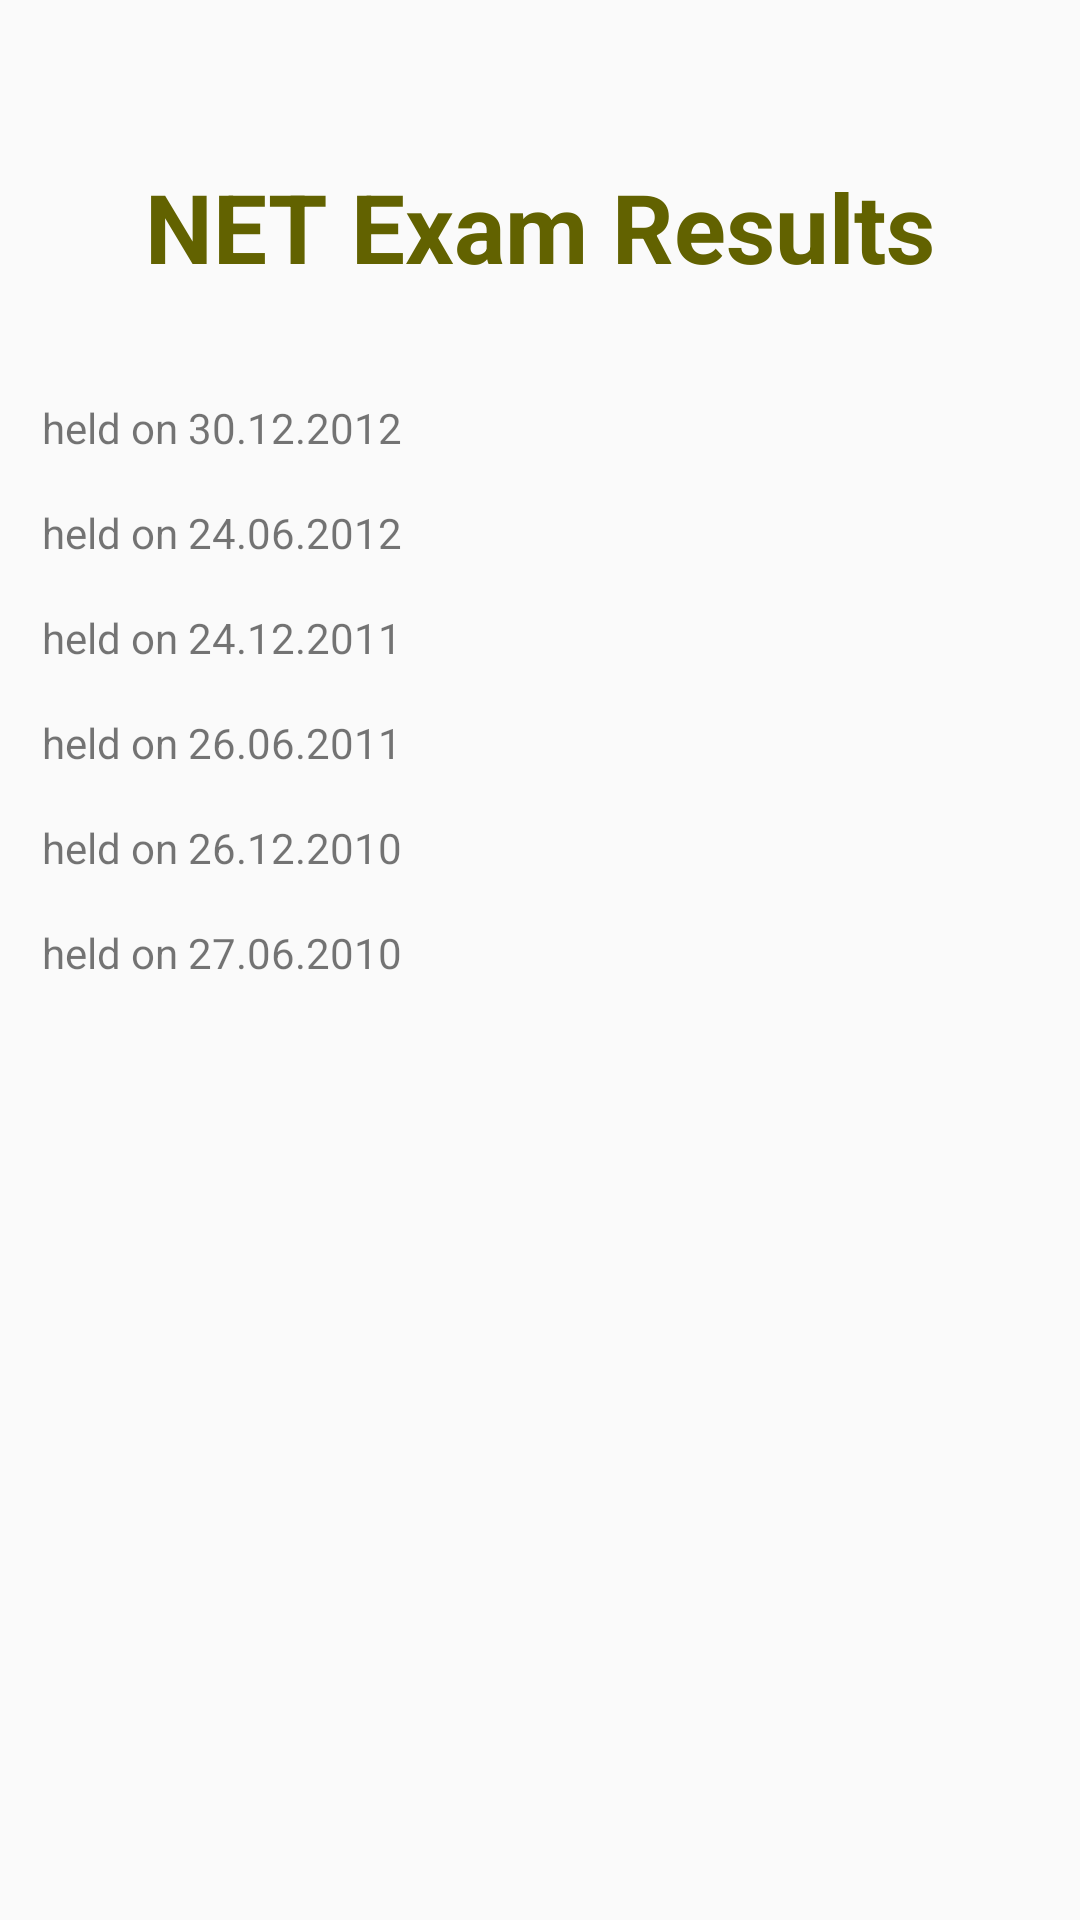

Here is an Android app screen rendered from its layout file. Give the layout XML and the strings, colors and styles it references.
<!-- AndroidManifest.xml: application theme AppTheme -->
<!-- res/layout/net_results.xml -->
<?xml version="1.0" encoding="utf-8"?>
<LinearLayout xmlns:android="http://schemas.android.com/apk/res/android"
    android:orientation="vertical" android:layout_width="match_parent"
    android:layout_height="match_parent"
    android:padding="14dp">


    <TextView
        android:layout_width="wrap_content"
        android:layout_height="wrap_content"
        android:textAppearance="?android:attr/textAppearanceLarge"
        android:text="NET Exam Results"
        android:id="@+id/textView"
        android:layout_gravity="center_horizontal"
        android:layout_marginTop="40dp"
        android:textColor="#626200"
        android:textStyle="bold"
        android:textSize="32sp" />

    <TextView
        android:layout_width="wrap_content"
        android:layout_height="wrap_content"
        android:text="held on 30.12.2012"
        android:layout_marginTop="36dp"
        android:id="@+id/a"/>

    <TextView
        android:layout_width="wrap_content"
        android:layout_marginTop="16dp"
        android:layout_height="wrap_content"
        android:text="held on 24.06.2012"
        android:id="@+id/b"/>

    <TextView
        android:layout_width="wrap_content"
        android:layout_marginTop="16dp"
        android:layout_height="wrap_content"
        android:text="held on 24.12.2011"
        android:id="@+id/c"/>

    <TextView
        android:layout_width="wrap_content"
        android:layout_marginTop="16dp"
        android:layout_height="wrap_content"
        android:text="held on 26.06.2011"
        android:id="@+id/d"/>

    <TextView
        android:layout_width="wrap_content"
        android:layout_marginTop="16dp"
        android:layout_height="wrap_content"
        android:text="held on 26.12.2010"
        android:id="@+id/e"/>

    <TextView
        android:layout_width="wrap_content"
        android:layout_marginTop="16dp"
        android:layout_height="wrap_content"
        android:text="held on 27.06.2010"
        android:id="@+id/f"/>
</LinearLayout>
<!-- resources referenced by this layout -->
<resources>
  <style name="AppTheme" parent="Theme.AppCompat.Light.DarkActionBar">
          
          <item name="colorPrimary">@color/colorPrimary</item>
          <item name="colorPrimaryDark">@color/colorPrimaryDark</item>
          <item name="colorAccent">@color/colorAccent</item>
      </style>
  <color name="colorPrimary">#808000</color>
  <color name="colorPrimaryDark">#626200</color>
  <color name="colorAccent">#D0D050</color>
</resources>
